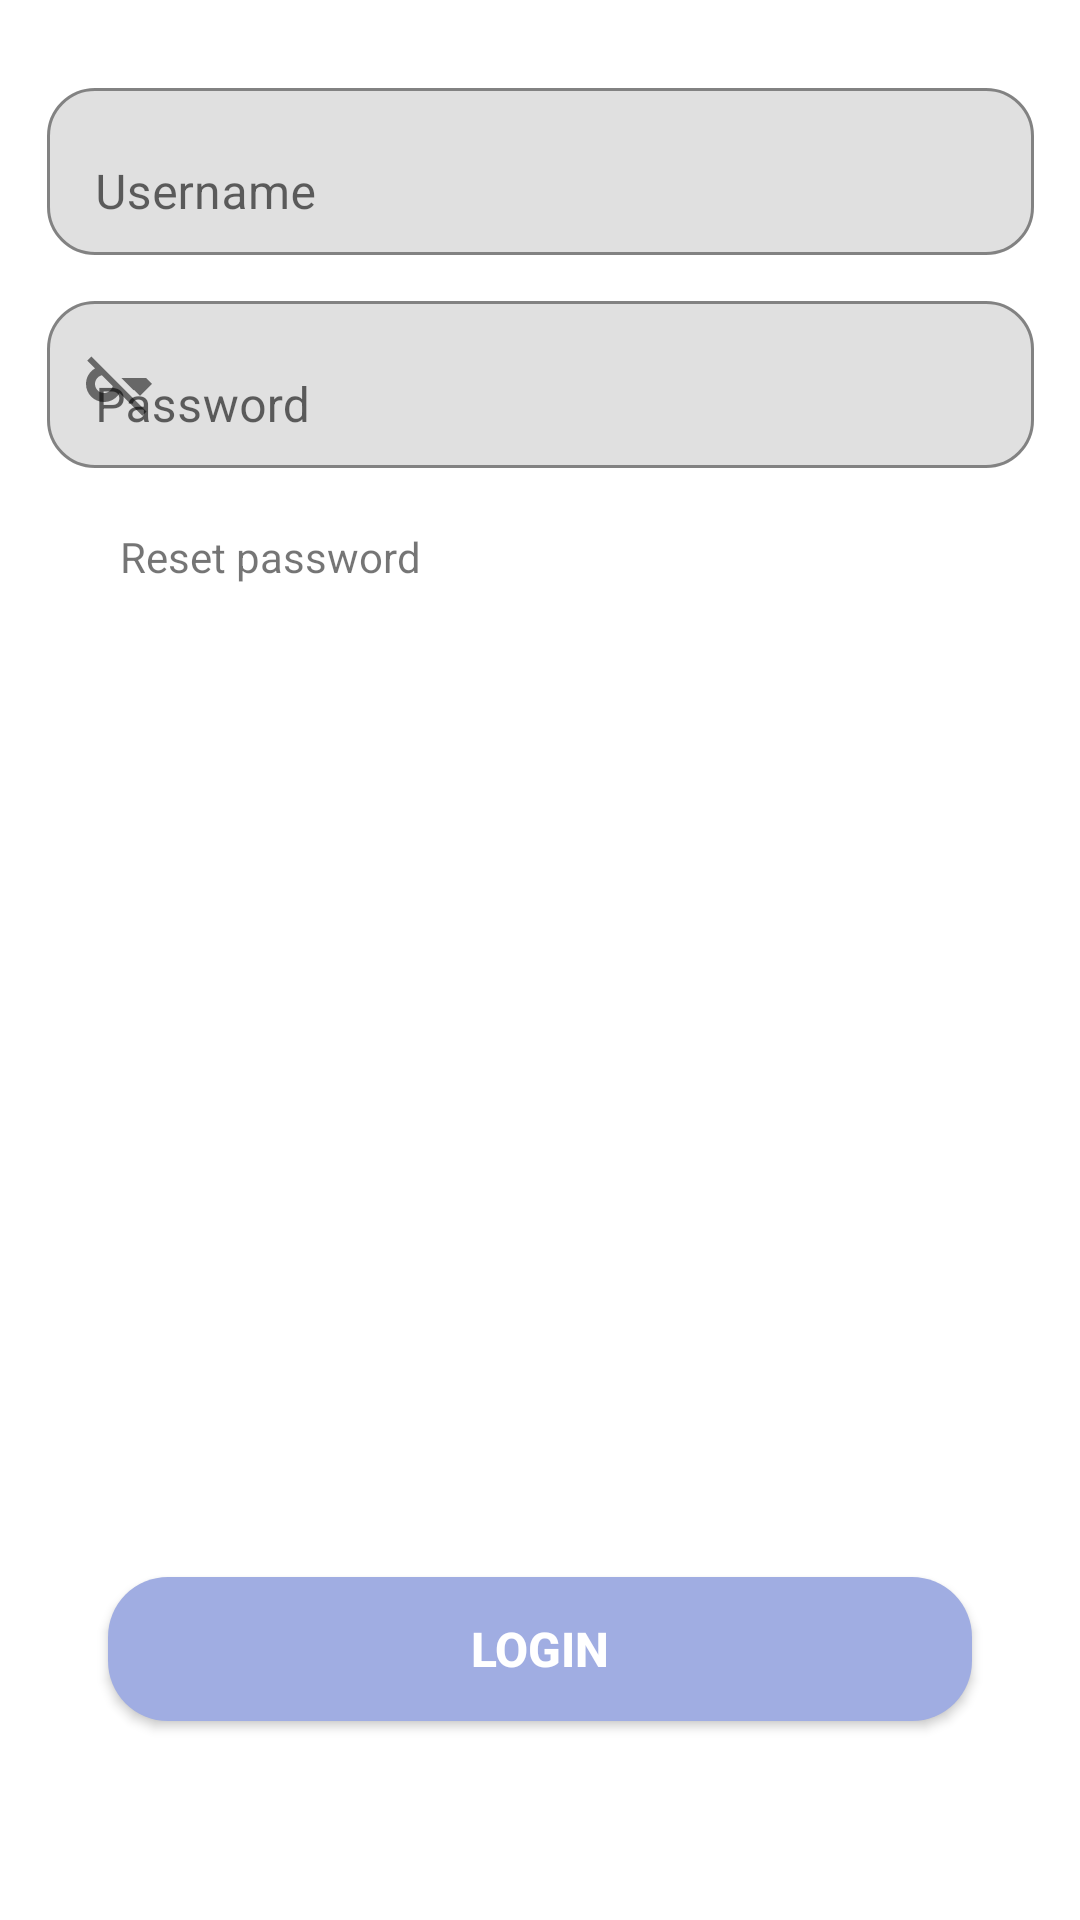

Layout XML and referenced resources for this Android screen:
<!-- AndroidManifest.xml: application theme Theme.ArtWalk -->
<!-- res/layout/login_tab_fragment.xml -->
<?xml version="1.0" encoding="utf-8"?>
<androidx.constraintlayout.widget.ConstraintLayout xmlns:android="http://schemas.android.com/apk/res/android"
    xmlns:app="http://schemas.android.com/apk/res-auto"
    android:layout_width="match_parent"
    android:layout_height="match_parent">

    <com.google.android.material.textfield.TextInputLayout
        android:id="@+id/username"
        android:layout_width="329dp"
        android:layout_height="wrap_content"
        android:layout_marginTop="24dp"
        android:hint="@string/username"
        app:boxBackgroundMode="outline"
        app:boxCornerRadiusBottomEnd="16dp"
        app:boxCornerRadiusBottomStart="16dp"
        app:boxCornerRadiusTopEnd="16dp"
        app:boxCornerRadiusTopStart="16dp"
        app:boxStrokeColor="@color/colorAccent"
        app:endIconDrawable="@drawable/ic_clear"
        app:endIconMode="clear_text"
        app:endIconTint="@color/colorAccent"
        app:hintTextColor="@color/black"
        app:layout_constraintEnd_toEndOf="parent"
        app:layout_constraintStart_toStartOf="parent"
        app:layout_constraintTop_toTopOf="parent"
        app:layout_constraintWidth_percent=".8"
        app:startIconDrawable="@drawable/baseline_supervised_user_circle_24">

        <com.google.android.material.textfield.TextInputEditText
            android:id="@+id/editTextUsername"
            android:layout_width="match_parent"
            android:layout_height="wrap_content"
            android:inputType="textPersonName" />

    </com.google.android.material.textfield.TextInputLayout>

    <com.google.android.material.textfield.TextInputLayout
        android:id="@+id/password"
        android:layout_width="329dp"
        android:layout_height="wrap_content"
        android:hint="@string/Password"
        android:layout_marginTop="10dp"
        app:boxBackgroundMode="outline"
        app:boxCornerRadiusBottomEnd="16dp"
        app:boxCornerRadiusBottomStart="16dp"
        app:boxCornerRadiusTopEnd="16dp"
        app:boxCornerRadiusTopStart="16dp"
        app:boxStrokeColor="@color/colorAccent"
        app:endIconDrawable="@drawable/ic_clear"
        app:endIconMode="clear_text"
        app:endIconTint="@color/colorAccent"
        app:hintTextColor="@color/black"
        app:layout_constraintEnd_toEndOf="parent"
        app:layout_constraintStart_toStartOf="parent"
        app:layout_constraintTop_toBottomOf="@+id/username"
        app:layout_constraintWidth_percent=".8"
        app:startIconDrawable="@drawable/baseline_key_off_24">

        <com.google.android.material.textfield.TextInputEditText
            android:id="@+id/editTextPass"
            android:layout_width="match_parent"
            android:layout_height="wrap_content"
            android:inputType="textPassword" />

    </com.google.android.material.textfield.TextInputLayout>

    <Button
        android:id="@+id/login"
        android:layout_width="0dp"
        android:layout_height="wrap_content"
        android:layout_marginBottom="8dp"
        android:background="@drawable/button_bg"
        android:text="@string/login"
        android:textColor="@color/white"
        android:textSize="16sp"
        android:textStyle="bold"
        app:layout_constraintBottom_toBottomOf="parent"
        app:layout_constraintEnd_toEndOf="parent"
        app:layout_constraintStart_toStartOf="parent"
        app:layout_constraintTop_toTopOf="parent"
        app:layout_constraintVertical_bias="0.9"
        app:layout_constraintWidth_percent="0.8" />

    <TextView
        android:id="@+id/forget_pass"
        android:layout_width="wrap_content"
        android:layout_height="wrap_content"
        android:layout_marginStart="40dp"
        android:layout_marginTop="20dp"
        android:text="Reset password"
        app:layout_constraintStart_toStartOf="parent"
        app:layout_constraintTop_toBottomOf="@+id/password" />
</androidx.constraintlayout.widget.ConstraintLayout>
<!-- resources referenced by this layout -->
<resources>
  <color name="black">#FF000000</color>
  <color name="colorAccent">#03DAC5</color>
  <color name="white">#FFFFFFFF</color>
  <!-- drawable baseline_key_off_24 (drawable) -->
  <vector xmlns:android="http://schemas.android.com/apk/res/android"
      android:width="24dp"
      android:height="24dp"
      android:tint="#000000"
      android:viewportWidth="24"
      android:viewportHeight="24">
  
      <path
          android:fillColor="@android:color/white"
          android:pathData="M16.91,14.09L17,14l2,2l4,-4.04L21,10h-8.17L16.91,14.09zM3.98,6.81C2.2,7.85 1,9.79 1,12c0,3.31 2.69,6 6,6c2.21,0 4.15,-1.2 5.18,-2.99l7.59,7.59l1.41,-1.41L2.81,2.81L1.39,4.22L3.98,6.81zM9.91,12.74C9.58,14.03 8.4,15 7,15c-1.65,0 -3,-1.35 -3,-3c0,-1.4 0.97,-2.58 2.26,-2.91L9.91,12.74z" />
  
  </vector>
  <!-- drawable button_bg (drawable) -->
  <?xml version="1.0" encoding="utf-8"?>
  <shape xmlns:android="http://schemas.android.com/apk/res/android">
  
      <corners android:radius="20dp" />
  
      <solid android:color="#A0ADE2" />
  </shape>
  <!-- drawable ic_clear (drawable) -->
  <vector xmlns:android="http://schemas.android.com/apk/res/android"
      android:width="24dp"
      android:height="24dp"
      android:viewportWidth="24"
      android:viewportHeight="24">
      <path
          android:fillColor="#FF000000"
          android:pathData="M18.3,5.71c-0.39,-0.39 -1.02,-0.39 -1.41,0L12,10.59 7.11,5.71c-0.39,-0.39 -1.02,-0.39 -1.41,0s-0.39,1.02 0,1.41L10.59,12l-4.89,4.88c-0.39,0.39 -0.39,1.02 0,1.41s1.02,0.39 1.41,0L12,13.41l4.88,4.89c0.39,0.39 1.02,0.39 1.41,0s0.39,-1.02 0,-1.41L13.41,12l4.89,-4.88c0.39,-0.39 0.39,-1.02 0,-1.41z" />
  </vector>
  <string name="Password">Password</string>
  <string name="login">Login</string>
  <string name="username">Username</string>
  <style name="Theme.ArtWalk" parent="Theme.MaterialComponents.DayNight.NoActionBar">
          
          <item name="colorPrimary">@color/lavender</item>
          <item name="colorPrimaryVariant">@color/lavender</item>
          <item name="colorOnPrimary">@color/white</item>
  
          
          <item name="colorSecondary">@color/teal_200</item>
          <item name="colorSecondaryVariant">@color/teal_200</item>
          <item name="colorOnSecondary">@color/black</item>
  
          
          <item name="android:statusBarColor">?attr/colorPrimaryVariant</item>
      </style>
  <color name="lavender">#A0ADE2</color>
  <color name="teal_200">#FF03DAC5</color>
</resources>
